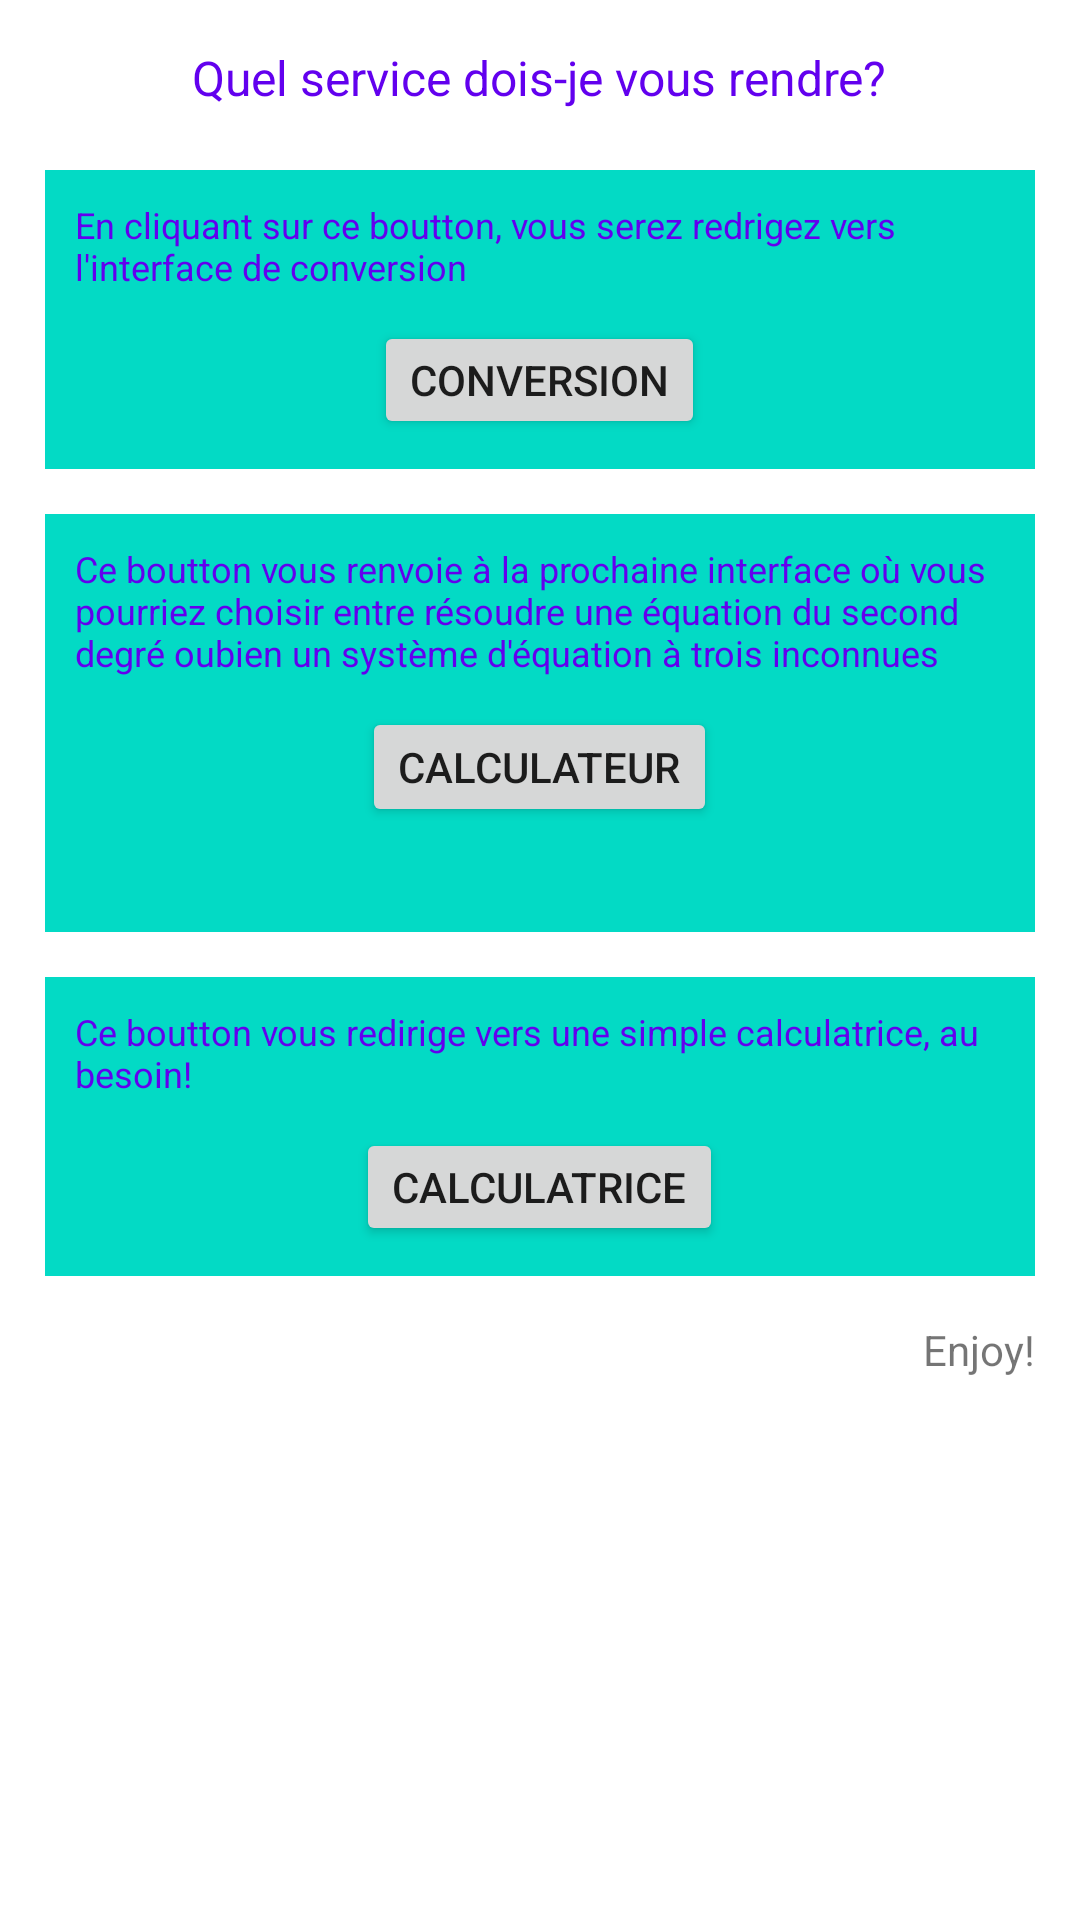

Here is an Android app screen rendered from its layout file. Give the layout XML and the strings, colors and styles it references.
<!-- AndroidManifest.xml: application theme Theme.ResolveurConvertisseur -->
<!-- res/layout/activity_main.xml -->
<?xml version="1.0" encoding="utf-8"?>
<LinearLayout xmlns:android="http://schemas.android.com/apk/res/android"
    xmlns:tools="http://schemas.android.com/tools"
    android:layout_width="match_parent"
    android:layout_height="match_parent"
    android:orientation="vertical"
    android:paddingTop="15dp"
    android:paddingLeft="15dp"
    android:paddingRight="15dp"
    tools:context=".MainActivity">

    <TextView
        android:layout_width="wrap_content"
        android:layout_height="wrap_content"
        android:text="Quel service dois-je vous rendre?"
        android:textSize="16sp"
        android:textColor="@color/purple_500"
        android:layout_marginBottom="20dp"
        android:layout_gravity="center_horizontal"/>

    <RelativeLayout
        android:layout_width="match_parent"
        android:layout_height="0dp"
        android:layout_weight="0.5"
        android:background="@color/teal_200"
        android:layout_marginBottom="15dp"
        android:padding="10dp"
        >

        <TextView
            android:id="@+id/ref1"
            android:layout_width="wrap_content"
            android:layout_height="wrap_content"
            android:text="@string/guide_conversion"
            android:textSize="12sp"
            android:textColor="@color/purple_500"
            android:layout_marginBottom="10dp"
            android:layout_gravity="center_horizontal"/>
        <Button
            android:id="@+id/conversion"
            android:layout_width="wrap_content"
            android:layout_height="40dp"
            android:onClick="intentConversion"
            android:layout_centerHorizontal="true"
            android:layout_below="@id/ref1"
            android:text="Conversion"/>
    </RelativeLayout>
    <RelativeLayout
        android:layout_width="match_parent"
        android:layout_height="0dp"
        android:layout_weight="0.7"
        android:background="@color/teal_200"
        android:layout_marginBottom="15dp"
        android:padding="10dp"
        >


        <TextView
            android:id="@+id/ref2"
            android:layout_width="wrap_content"
            android:layout_height="wrap_content"
            android:text="@string/guide_calculateur"
            android:textSize="12sp"
            android:textColor="@color/purple_500"
            android:layout_marginBottom="10dp"
            android:layout_gravity="center_horizontal"/>
        <Button
            android:id="@+id/calculateur"
            android:layout_width="wrap_content"
            android:layout_height="40dp"
            android:text="Calculateur"
            android:layout_centerHorizontal="true"
            android:layout_below="@id/ref2"
            android:onClick="intentCalculateur"/>
    </RelativeLayout>
    <RelativeLayout
        android:layout_width="match_parent"
        android:layout_height="0dp"
        android:layout_weight="0.5"
        android:background="@color/teal_200"
        android:layout_marginBottom="15dp"
        android:padding="10dp"
        >

        <TextView
            android:id="@+id/ref3"
            android:layout_width="wrap_content"
            android:layout_height="wrap_content"
            android:text="@string/guide_caclulatrice"
            android:textSize="12sp"
            android:textColor="@color/purple_500"
            android:layout_marginBottom="10dp"
            android:layout_gravity="center_horizontal"/>
        <Button
            android:id="@+id/calculatrice"
            android:layout_width="wrap_content"
            android:layout_height="40dp"
            android:text="Calculatrice"
            android:layout_below="@id/ref3"
            android:layout_centerHorizontal="true"
            android:onClick="intentCalculatrice"/>
    </RelativeLayout>

    <TextView
        android:layout_width="wrap_content"
        android:layout_height="0dp"
        android:layout_weight="1"
        android:text="Enjoy!"
        android:layout_gravity="right"
         />

</LinearLayout>
<!-- resources referenced by this layout -->
<resources>
  <color name="purple_500">#FF6200EE</color>
  <color name="teal_200">#FF03DAC5</color>
  <string name="guide_caclulatrice">Ce boutton vous redirige vers une simple calculatrice, au besoin!</string>
  <string name="guide_calculateur">Ce boutton vous renvoie à la prochaine interface où vous pourriez choisir entre résoudre une équation du second degré oubien un système d\'équation à trois inconnues </string>
  <string name="guide_conversion">En cliquant sur ce boutton, vous serez redrigez vers l\'interface de conversion</string>
  <style name="Theme.ResolveurConvertisseur" parent="Theme.MaterialComponents.DayNight.DarkActionBar">
          
          <item name="colorPrimary">@color/purple_500</item>
          <item name="colorPrimaryVariant">@color/purple_700</item>
          <item name="colorOnPrimary">@color/white</item>
          
          <item name="colorSecondary">@color/teal_200</item>
          <item name="colorSecondaryVariant">@color/teal_700</item>
          <item name="colorOnSecondary">@color/black</item>
          
          <item name="android:statusBarColor" tools:targetApi="l">?attr/colorPrimaryVariant</item>
  
          
  
      </style>
  <color name="purple_700">#FF3700B3</color>
  <color name="white">#FFFFFFFF</color>
  <color name="teal_700">#FF018786</color>
  <color name="black">#FF000000</color>
</resources>
